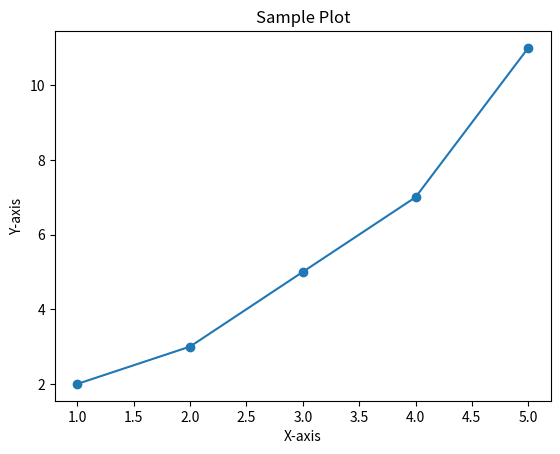

This chart was generated by the following Python code:
import matplotlib.pyplot as plt

def plot_data(x, y):
    plt.plot(x, y, marker='o')
    plt.title('Sample Plot')
    plt.xlabel('X-axis')
    plt.ylabel('Y-axis')
    plt.show()

# Usage example
x = [1, 2, 3, 4, 5]
y = [2, 3, 5, 7, 11]
plot_data(x, y)
